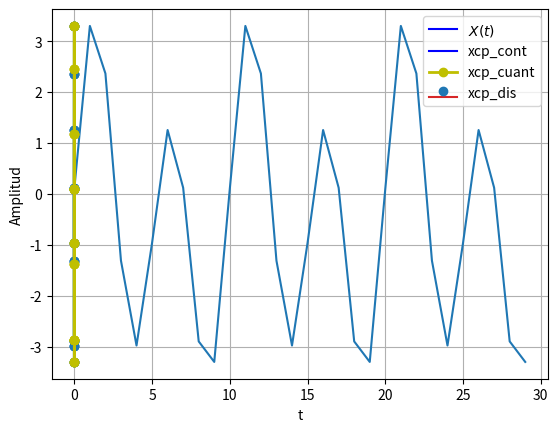

Recreate this plot in Python. (Note: this script raises an exception after producing the figure.)
import numpy as np # importamos la libreria numpy para los calculos y creacion de señales
import matplotlib.pyplot as plt # importamos la libreria matpltlib para obtener las graficas

A_1 = 0.3
A_2 = 0.6
A_3 = 0.1
# identificamos las amplitudes de cada señal

W_1 = 1000*np.pi
W_2 = 2000*np.pi
W_3 = 11000*np.pi

#identificamos cada uno de los omegas de la señal

Phase_1 = -np.pi/4
Phase_2 = 0
Phase_3 = -np.pi

#identificamos cada uno de los Phi (fase)

T_1 = 2*np.pi/W_1
T_2 = 2*np.pi/W_2
T_3 = 2*np.pi/W_3

#identificamos cada uno de los T (periodos)

F_1 = W_1/(2*np.pi)
F_2 = W_2/(2*np.pi)
F_3 = W_3/(2*np.pi)

#identificamos cada uno de los F (frecuencias)

T_max = 1 / min(F_1, F_2, F_3) # periodo del componente de menor frecuencia (tomada de chat gpt)

Fs = 5000 #frecuencia de muestreo
Ts = 1/Fs # periodo de muestreo
ti = 0*Ts  # tiempo inicial
tf = 3*T_max # tiempo final
tv = np.arange(ti,tf,1/Fs) # vector de datos de tiempo

x = A_1*np.cos(W_1*tv+Phase_1) + A_2*np.sin(W_2*tv+Phase_2) + A_3*np.cos(W_3*tv+Phase_3)

print(f'F_1={F_1} Hz F_2={F_2} F_3={F_3}Hz Fs={Fs} Hz')

plt.plot(tv,x, 'b', label='$X(t)$')
plt.xlabel('tiempo [s]')
plt.ylabel('$X(t)$')
plt.legend()
plt.show()


def my_ceropen(x,ymin = -5, ymax = 5): # funcion de cero y pendiente (tomada de ejercicios anteriores)

  xmax = max(x) # x.max()
  xmin = min(x) # x.min()
  m = (ymax - ymin)/(xmax - xmin)
  c = ymin - m*xmin
  yv = m*x + c
  return yv
xcp = my_ceropen(x,ymin=-3.3,ymax=3.3) #el rango del conversor A/D va a ser de -3.3 a 3.3
plt.plot(xcp)
plt.xlabel('tiempo [s]')
plt.ylabel('$A\cos[\omega t_k]$')
plt.show()


from scipy.spatial.distance import cdist

nbits = 5
rmin = -3.3
rmax = 3.3
ve = np.linspace(rmin,rmax,2**nbits) # (rmax-rmin)/(2^#bits - 1) -> si se quiere incluir rmin y rmax

#distancias y cero pendiente a vector cuantizacion
d = cdist(xcp.reshape(-1,1),ve.reshape(-1,1)) #se utiliza reshape(-1,1) para generar vectores columna como lo pide cdist
d.shape
ve

def my_cuantizador(yn, vq) : # funcion de cuantizador (tomada de un ejercicio anterior)
  Ne = vq.shape[0] #tamaño vector de estados
  dn = cdist(yn.reshape(-1,1),vq.reshape(-1,1))#distancia yn a vector estados, reshape(-1,1) asegura vectores columna para poder utilizar cdist
  ind = np.argmin(dn) #posición distancia min
  return vq[ind]

ind = np.argmin(d,axis=1) #el parámetro axis = 1 indica que busca la posición a lo largo de las columnas del elemento más pequeño en cada fila
ind

for i in range(xcp.shape[0]):
   if i==0: #primera muestra
     yq = my_cuantizador(xcp[i],ve)
   else:
     yq = np.append(yq,my_cuantizador(xcp[i],ve)) #apilar datos cuantizando si i>0

plt.plot(tv,xcp,c='b', label='xcp_cont')#cs continua

plt.stem(tv,xcp, label='xcp_dis')#cs discreta

#estados de cuantización

for v in ve:
  plt.plot(tv,v*np.ones(len(tv)))

# graficar señal Digital (discreta + cuantizada)

plt.plot(tv,yq,c='y',marker='o',label='xcp_cuant', linewidth=2)

plt.legend()
plt.grid()
plt.xlabel('t')
plt.ylabel('Amplitud')
plt.show()

# cargar sistema
FILEID = "1J9rhh0wWHZSBd8XmWGt1ZpCsMDuoUFmm"
!wget --load-cookies /tmp/cookies.txt "https://docs.google.com/uc?export=download&confirm=$(wget --quiet --save-cookies /tmp/cookies.txt --keep-session-cookies --no-check-certificate 'https://docs.google.com/uc?export=download&id='$FILEID -O- | sed -rn 's/.*confirm=([0-9A-Za-z_]+).*/\1\n/p')&id="$FILEID -O P1_model.zip && rm -rf /tmp/cookies.txt
!unzip -o P1_model.zip
!dir

import numpy as np
import matplotlib.pyplot as plt
from scipy.signal import firwin, freqz, lfilter, filtfilt

class My_System():
    def __init__(self, fs=1000, cutoff=100, numtaps = 10):
        self.fs = fs
        self.cutoff = 100
        self.numtaps = numtaps
    def create_(self):
    # Diseño del filtro FIR pasa baja
        self.fir_coeff = firwin(self.numtaps, self.cutoff, fs=self.fs, pass_zero='lowpass')

    def predict(self,signal):
       return lfilter(self.fir_coeff, 1.0, signal)

    def plot_(self):
      # Visualización de la respuesta en frecuencia
      w, h = freqz(self.fir_coeff, worN=8000, fs=self.fs)
      plt.figure()
      plt.plot(w, 20 * np.log10(abs(h)), 'b')
      plt.title('Respuesta en Frecuencia del Filtro FIR Pasa Baja')
      plt.xlabel('Frecuencia (Hz)')
      plt.ylabel('Magnitud (dB)')
      plt.grid()
      plt.show()

import numpy as np
import matplotlib.pyplot as plt
import joblib
from P1_model import system_
from scipy.signal import firwin, freqz, lfilter, filtfilt

#sistema pregunta 2
my_system = system_.My_System()
my_system.create_()
fs = my_system.fs #frecuencia de muestreo
t = np.arange(-0.01, 0.02, 1/fs)  # Tiempo
signal_u = np.heaviside(t,1) # función heaviside
y_u = my_system.predict(signal_u)


# Visualización de las señales
fig, axs = plt.subplots(2,1)
axs[0].stem(t, signal_u, label='Señal de entrada')
axs[0].set_xlabel('Tiempo (s)')
axs[0].set_ylabel('Amplitud')
axs[0].legend()
axs[0].grid()
axs[1].stem(t,y_u, label='Señal salida')
axs[1].set_xlabel('Tiempo (s)')
axs[1].set_ylabel('Amplitud')
axs[1].legend()
axs[1].grid()
plt.tight_layout()
plt.show()

# prueba de la propiedad de superposicion
n = np.arange(0, 100)
x1 = np.sin(10*np.pi*t)
x2 = np.sin(60*np.pi*t)
y1 = my_system.predict(x1)
y2 = my_system.predict(x2)
x_sum = x1 + x2
y_sum = my_system.predict(x_sum)
# podemos decir que cumple con la propiedad de superposicion

fig, axs = plt.subplots(2,1)
axs[0].stem(t, y_sum, label='Señal de entrada')
axs[0].set_xlabel('Tiempo (s)')
axs[0].set_ylabel('Amplitud')
axs[0].legend()
axs[0].grid()
axs[1].stem(t,y1 + y2, label='Señal salida')
axs[1].set_xlabel('Tiempo (s)')
axs[1].set_ylabel('Amplitud')
axs[1].legend()
axs[1].grid()
plt.tight_layout()
plt.show()

# prueba de la propiedad de homogeneidad
a = 4 # escalar
y3 = my_system.predict(a*x1)
y4 = a*y1
# podemos decir que cumple con la propiedad de homogeneidad

fig, axs = plt.subplots(2,1)
axs[0].stem(t, y3, label='Señal de entrada')
axs[0].set_xlabel('Tiempo (s)')
axs[0].set_ylabel('Amplitud')
axs[0].legend()
axs[0].grid()
axs[1].stem(t,y4, label='Señal salida')
axs[1].set_xlabel('Tiempo (s)')
axs[1].set_ylabel('Amplitud')
axs[1].legend()
axs[1].grid()
plt.tight_layout()
plt.show()

# prueba de que es invariante en el tiempo
s = np.cos(600*np.pi*t)
y_original = my_system.predict(s)
desp = 10
s_desp = np.roll(s, desp)
y_desp = my_system.predict(s_desp)
y_desp_original = np.roll(y_original, desp) # np.roll es el encargado de hacer el desplazamiento en un array
# podemos decir que es invariante en el tiempo

fig, axs = plt.subplots(2,1)
axs[0].stem(t, y_desp, label='Señal de entrada')
axs[0].set_xlabel('Tiempo (s)')
axs[0].set_ylabel('Amplitud')
axs[0].legend()
axs[0].grid()
axs[1].stem(t,y_desp_original, label='Señal desplazada')
axs[1].set_xlabel('Tiempo (s)')
axs[1].set_ylabel('Amplitud')
axs[1].legend()
axs[1].grid()
plt.tight_layout()
plt.show()

N = 50 # numero de muestras
delta = np.zeros(N)
delta[0] = 1 # impulso unitario

h = my_system.predict(delta)

# señal de entrada
s_in = np.sin(100*np.pi*n/fs) + np.sin(600*np.pi*n/fs)

s_conv = np.convolve(s_in, h, mode='same') # convolucion

fig, axs = plt.subplots(2,1)
axs[0].stem(n, s_in, label='Señal de entrada')
axs[0].set_xlabel('Tiempo (s)')
axs[0].set_ylabel('Amplitud')
axs[0].legend()
axs[0].grid()
axs[1].stem(n, s_conv, label='Convolucion')
axs[1].set_xlabel('Tiempo (s)')
axs[1].set_ylabel('Amplitud')
axs[1].legend()
axs[1].grid()
plt.tight_layout()
plt.show()
